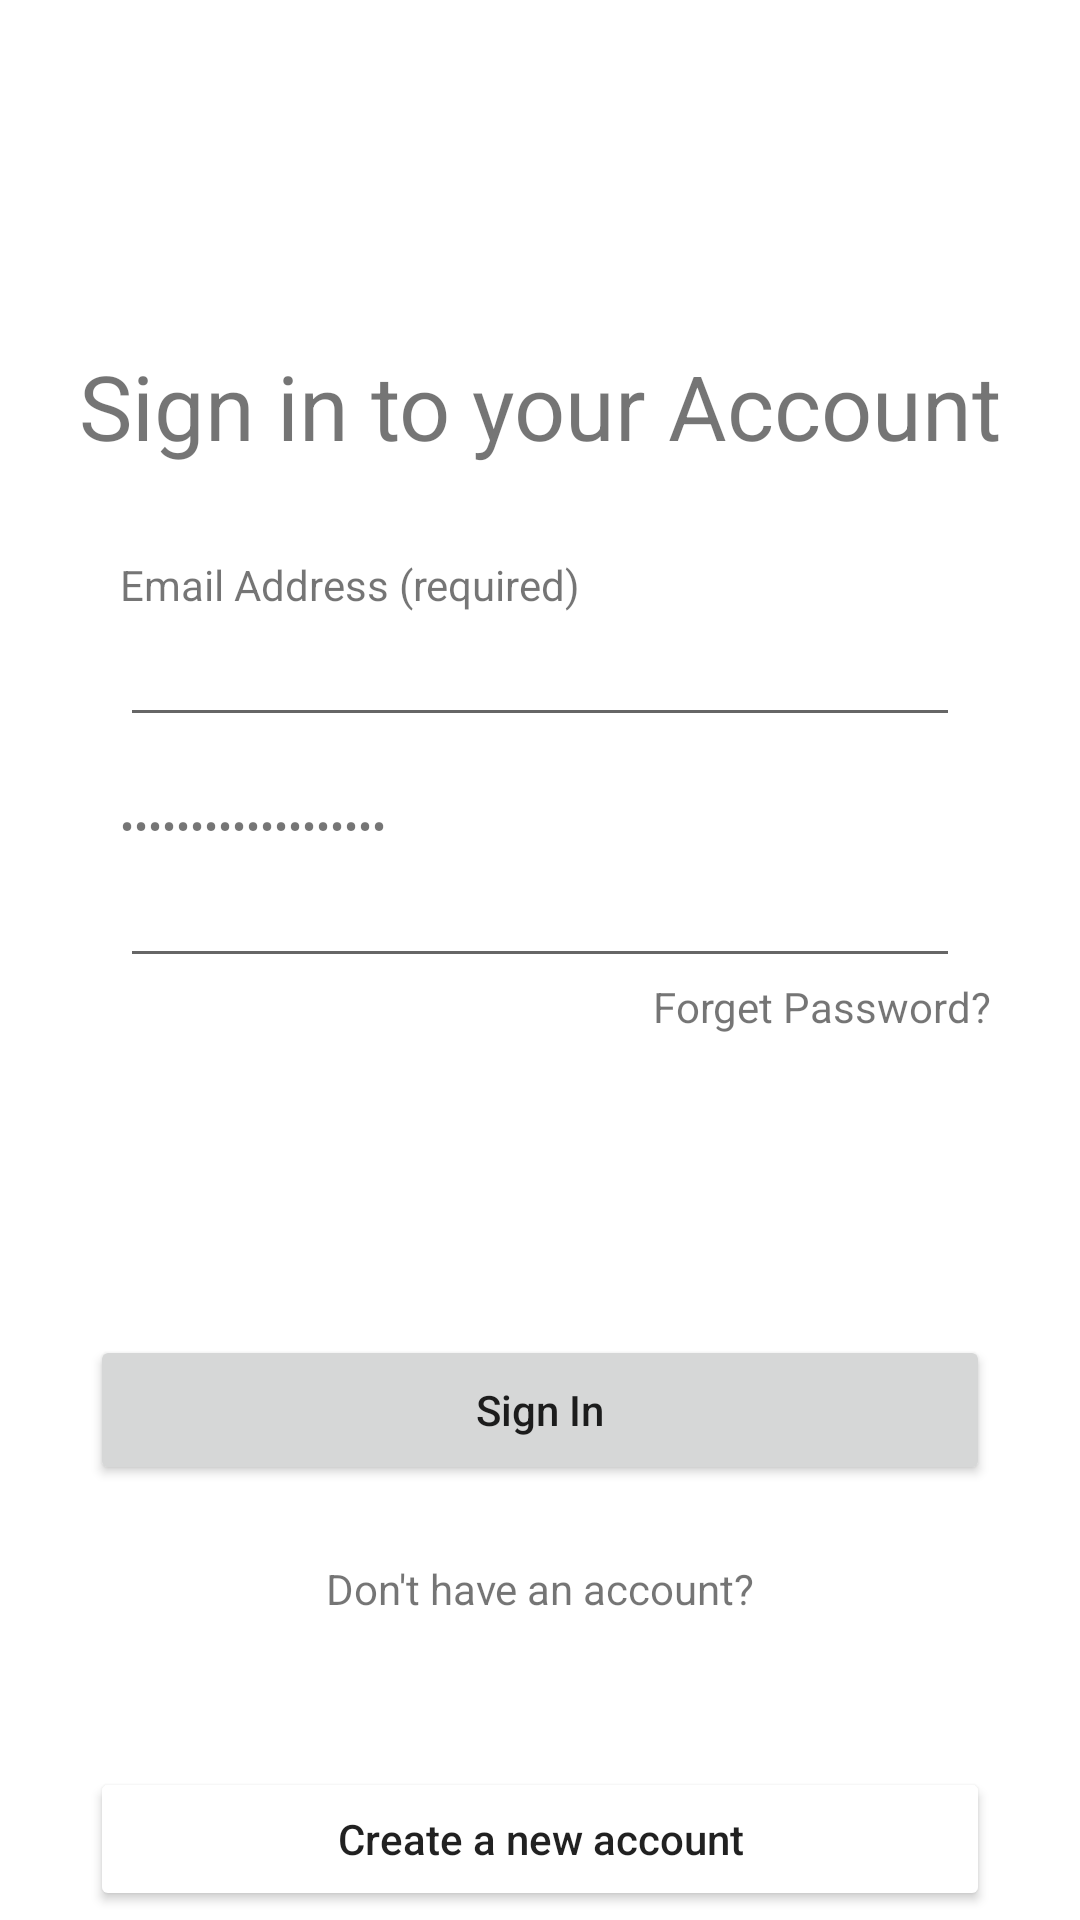

This screen was rendered from an Android layout file. Write that file and the resources it references.
<!-- AndroidManifest.xml: application theme Theme.Assignment4Walmart -->
<!-- res/layout/activity_main.xml -->
<?xml version="1.0" encoding="utf-8"?>
<LinearLayout xmlns:android="http://schemas.android.com/apk/res/android"
    xmlns:app="http://schemas.android.com/apk/res-auto"
    xmlns:tools="http://schemas.android.com/tools"
    android:layout_width="match_parent"
    android:layout_height="match_parent"
    android:orientation="vertical"
    tools:context=".MainActivity">

    <ImageView
        android:id="@+id/imageView"
        android:layout_width="match_parent"
        android:layout_height="85dp"
        app:layout_constraintEnd_toEndOf="parent"
        app:layout_constraintHorizontal_bias="0.498"
        app:layout_constraintStart_toStartOf="parent"
        app:srcCompat="@drawable/walmart_logo"
        tools:layout_editor_absoluteY="81dp" />

    <TextView
        android:id="@+id/textView2"
        android:layout_width="match_parent"
        android:layout_height="wrap_content"
        android:layout_marginTop="30dp"
        android:text="Sign in to your Account"
        android:textAlignment="center"
        android:textSize="30sp" />


    <TextView
        android:id="@+id/textView3"
        android:layout_width="wrap_content"
        android:layout_height="wrap_content"
        android:layout_marginHorizontal="40dp"
        android:layout_marginTop="30dp"
        android:text="Email Address (required)" />

    <EditText
        android:id="@+id/emailId"
        android:layout_width="match_parent"
        android:layout_height="wrap_content"
        android:layout_marginHorizontal="40dp"
        android:inputType="textPersonName"
        android:text="" />


    <TextView
        android:id="@+id/passwordText"
        android:inputType="textPassword"
        android:layout_width="wrap_content"
        android:layout_height="wrap_content"
        android:layout_marginHorizontal="40dp"
        android:layout_marginTop="20dp"
        android:text="Password (required)"/>

    <EditText
        android:id="@+id/password"
        android:layout_width="match_parent"
        android:layout_height="wrap_content"
        android:inputType="textPersonName"
        android:layout_marginHorizontal="40dp"
        android:text="" />

    <TextView
        android:layout_width="match_parent"
        android:layout_height="wrap_content"
        android:text="Forget Password?"
        android:layout_marginHorizontal="30dp"
        android:textAlignment="viewEnd"
        android:autoLink="all"
        android:clickable="true"
        />
    <Button android:id="@+id/signin"
        android:layout_width="match_parent"
        android:layout_height="50dp"
        android:layout_marginHorizontal="30dp"
        android:layout_marginTop="100dp"
        android:text="Sign In"
        android:textAllCaps="false"
        android:onClick="btn_signIn"
        />

    <TextView
        android:layout_width="match_parent"
        android:layout_height="wrap_content"
        android:text="Don't have an account?"
        android:layout_marginTop="25dp"
        android:textAlignment="center"

        />
    <Button
        android:layout_width="match_parent"
        android:layout_height="wrap_content"
        android:text="Create a new account"
        android:textAllCaps="false"
        android:backgroundTint="@color/white"
        android:layout_marginTop="50dp"
        android:layout_marginHorizontal="30dp"
        android:textColor="@color/blue"
        android:onClick="onclick_createaccount"
        />

</LinearLayout>
<!-- resources referenced by this layout -->
<resources>
  <style name="Theme.Assignment4Walmart" parent="Theme.MaterialComponents.DayNight.DarkActionBar">
          
          <item name="colorPrimary">@color/purple_500</item>
          <item name="colorPrimaryVariant">@color/purple_700</item>
          <item name="colorOnPrimary">@color/white</item>
          
          <item name="colorSecondary">@color/teal_200</item>
          <item name="colorSecondaryVariant">@color/teal_700</item>
          <item name="colorOnSecondary">@color/black</item>
          
          <item name="android:statusBarColor">?attr/colorPrimaryVariant</item>
          
      </style>
  <!-- not gathered from this repository: default colours our renderer supplied (Android Studio template values) -->
  <color name="purple_500">#FF6200EE</color>
  <color name="purple_700">#FF3700B3</color>
  <color name="teal_200">#FF03DAC5</color>
  <color name="teal_700">#FF018786</color>
  <color name="black">#FF000000</color>
  <color name="white">#FFFFFFFF</color>
</resources>
